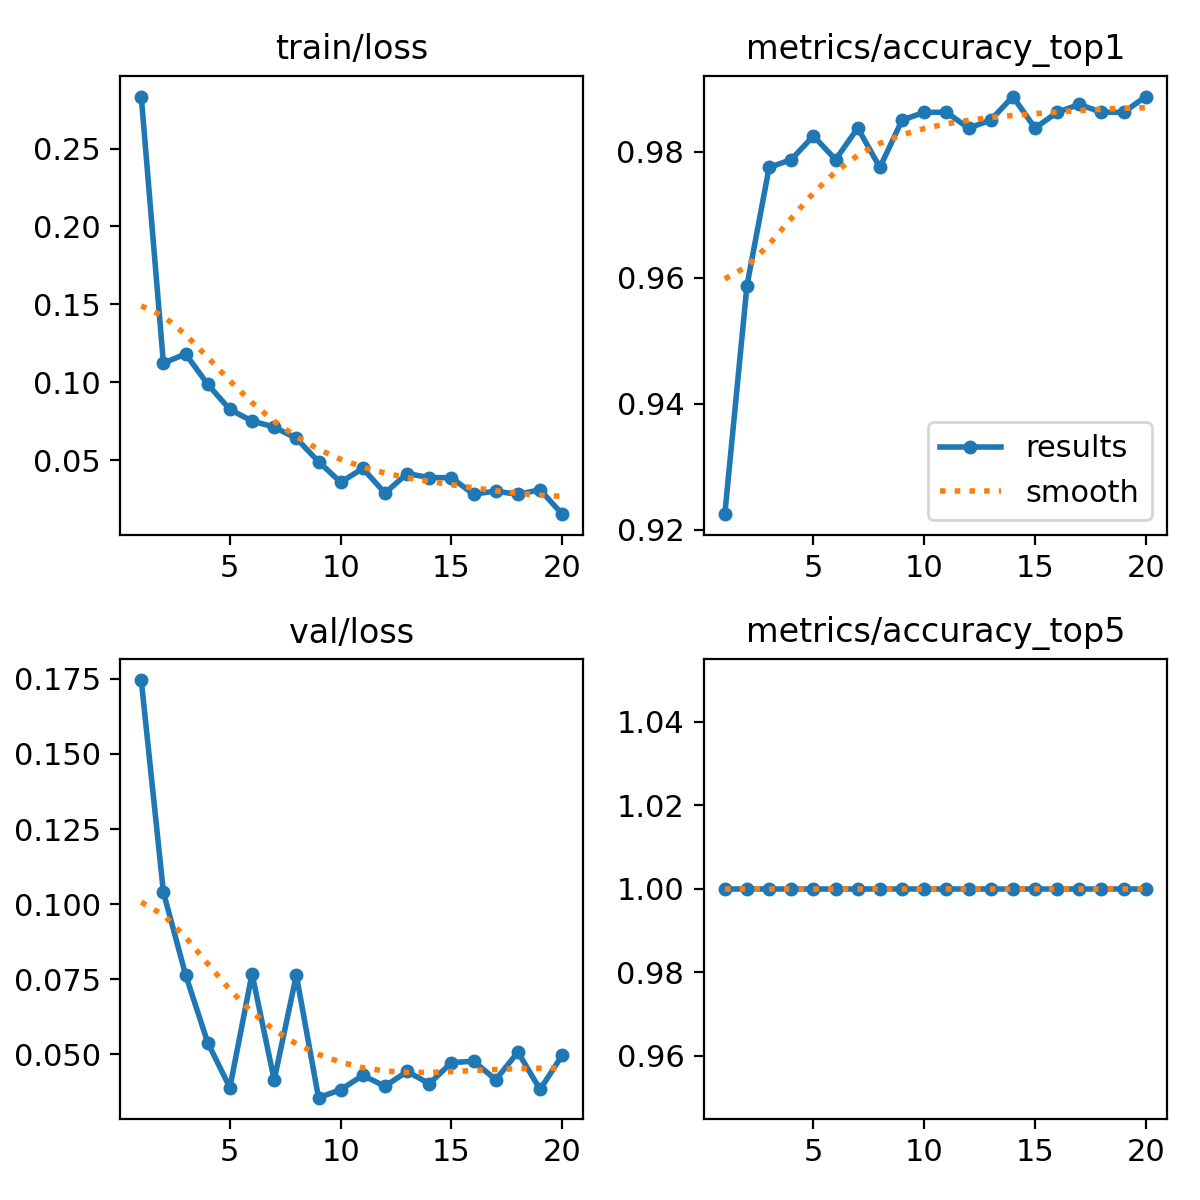

Data behind this chart, as committed beside it:
epoch, time, train/loss, metrics/accuracy_top1, metrics/accuracy_top5, val/loss, lr/pg0, lr/pg1, lr/pg2
1, 25.28, 0.2833, 0.9225, 1, 0.1746, 0.06766, 0.0003267, 0.0003267
2, 51.13, 0.1123, 0.9587, 1, 0.104, 0.03463, 0.0006303, 0.0006303
3, 75.25, 0.1182, 0.9775, 1, 0.07653, 0.001571, 0.0009039, 0.0009039
4, 98.58, 0.09874, 0.9788, 1, 0.0539, 0.000865, 0.000865, 0.000865
5, 118.8, 0.08259, 0.9825, 1, 0.03893, 0.00082, 0.00082, 0.00082
6, 142.3, 0.07518, 0.9788, 1, 0.07681, 0.000775, 0.000775, 0.000775
7, 166.6, 0.07135, 0.9838, 1, 0.04147, 0.00073, 0.00073, 0.00073
8, 188.1, 0.06403, 0.9775, 1, 0.07637, 0.000685, 0.000685, 0.000685
9, 208.7, 0.04915, 0.985, 1, 0.03558, 0.00064, 0.00064, 0.00064
10, 230.6, 0.03591, 0.9862, 1, 0.03823, 0.000595, 0.000595, 0.000595
11, 260.7, 0.04477, 0.9862, 1, 0.043, 0.00055, 0.00055, 0.00055
12, 283.6, 0.02894, 0.9838, 1, 0.03939, 0.000505, 0.000505, 0.000505
13, 305.2, 0.04149, 0.985, 1, 0.04431, 0.00046, 0.00046, 0.00046
14, 329.6, 0.0389, 0.9888, 1, 0.04025, 0.000415, 0.000415, 0.000415
15, 355.9, 0.03881, 0.9838, 1, 0.04724, 0.00037, 0.00037, 0.00037
16, 379.9, 0.0282, 0.9862, 1, 0.04773, 0.000325, 0.000325, 0.000325
17, 401.9, 0.03027, 0.9875, 1, 0.04155, 0.00028, 0.00028, 0.00028
18, 421.6, 0.02806, 0.9862, 1, 0.05077, 0.000235, 0.000235, 0.000235
19, 444.5, 0.03114, 0.9862, 1, 0.03831, 0.00019, 0.00019, 0.00019
20, 466, 0.01542, 0.9888, 1, 0.04971, 0.000145, 0.000145, 0.000145
